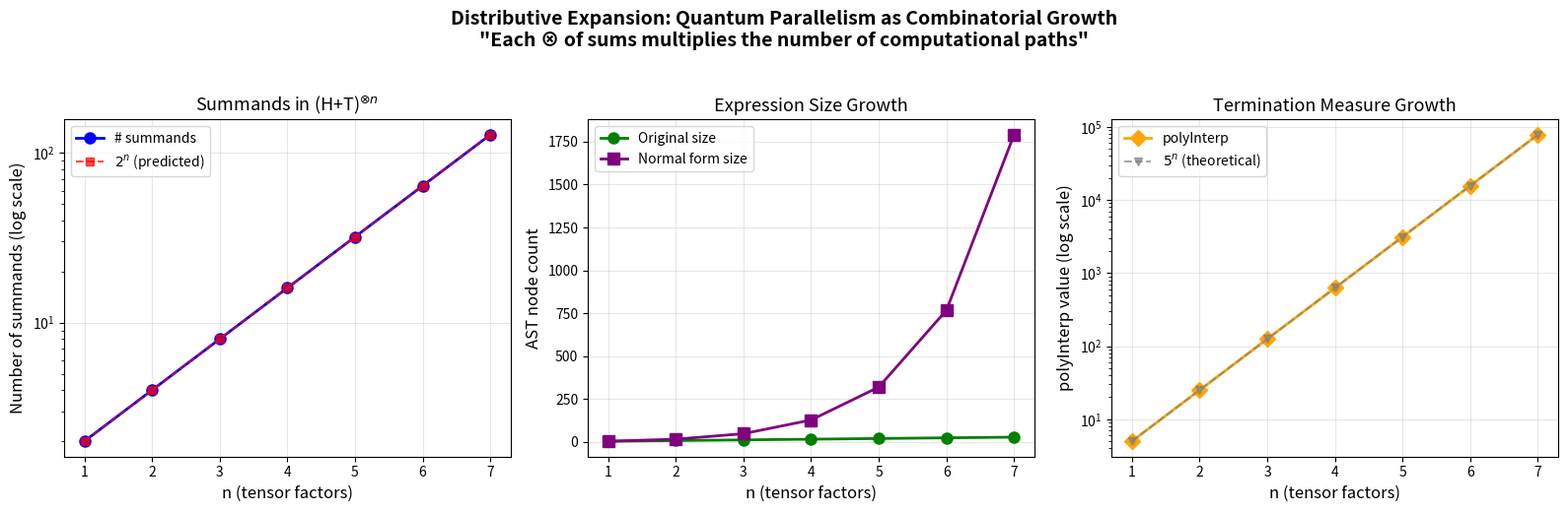

Here is the Python script that generated this plot:
"""
Visualization: Expression Growth Under Distributive Expansion

This script visualizes how the number of summands (terms) in the
distributive normal form grows as expressions become more complex.
It demonstrates the combinatorial structure underlying quantum
parallelism: each tensor product of sums multiplies the number of paths.
"""

import matplotlib
matplotlib.use('Agg')
import matplotlib.pyplot as plt
import numpy as np
from dataclasses import dataclass
from enum import Enum


# --- Inlined core types ---
class QGate(Enum):
    H = "H"; T = "T"

class QTE: pass

@dataclass(frozen=True)
class Gate(QTE):
    gate: QGate
    def __repr__(self): return self.gate.value

@dataclass(frozen=True)
class Ident(QTE):
    def __repr__(self): return "I"

@dataclass(frozen=True)
class Seq(QTE):
    left: QTE; right: QTE
    def __repr__(self): return f"({self.left} ; {self.right})"

@dataclass(frozen=True)
class Par(QTE):
    left: QTE; right: QTE
    def __repr__(self): return f"({self.left} ⊗ {self.right})"

@dataclass(frozen=True)
class Add(QTE):
    left: QTE; right: QTE
    def __repr__(self): return f"({self.left} + {self.right})"

def poly_interp(e):
    if isinstance(e, (Gate, Ident)): return 2
    if isinstance(e, (Seq, Par)): return poly_interp(e.left) * poly_interp(e.right)
    if isinstance(e, Add): return poly_interp(e.left) + poly_interp(e.right) + 1

def norm_step(e):
    if isinstance(e, Par) and isinstance(e.left, Add):
        return Add(Par(e.left.left, e.right), Par(e.left.right, e.right))
    if isinstance(e, Par) and isinstance(e.right, Add):
        return Add(Par(e.left, e.right.left), Par(e.left, e.right.right))
    if isinstance(e, Seq) and isinstance(e.right, Add):
        return Add(Seq(e.left, e.right.left), Seq(e.left, e.right.right))
    return e

def norm_step_deep(e):
    if isinstance(e, (Gate, Ident)): return e
    if isinstance(e, Seq): return norm_step(Seq(norm_step_deep(e.left), norm_step_deep(e.right)))
    if isinstance(e, Par): return norm_step(Par(norm_step_deep(e.left), norm_step_deep(e.right)))
    if isinstance(e, Add): return Add(norm_step_deep(e.left), norm_step_deep(e.right))

def normalize(e):
    for _ in range(poly_interp(e)):
        e_new = norm_step_deep(e)
        if e_new == e: return e
        e = e_new
    return e

def collect_summands(e):
    if isinstance(e, Add): return collect_summands(e.left) + collect_summands(e.right)
    return [e]

def expr_size(e):
    if isinstance(e, (Gate, Ident)): return 1
    return 1 + expr_size(e.left) + expr_size(e.right)


# --- Build test families ---
H = Gate(QGate.H)
T = Gate(QGate.T)

fig, axes = plt.subplots(1, 3, figsize=(16, 5))

# 1. Iterated tensor products of (H+T)
# (H+T)^⊗n has 2^n summands
ax = axes[0]
ns = list(range(1, 8))
summand_counts = []
sizes_orig = []
sizes_nf = []

for n in ns:
    e = Add(H, T)
    for _ in range(n - 1):
        e = Par(e, Add(H, T))
    nf = normalize(e)
    sc = len(collect_summands(nf))
    summand_counts.append(sc)
    sizes_orig.append(expr_size(e))
    sizes_nf.append(expr_size(nf))

ax.semilogy(ns, summand_counts, 'o-', color='blue', linewidth=2, 
            markersize=8, label='# summands')
ax.semilogy(ns, [2**n for n in ns], 's--', color='red', linewidth=1.5, 
            markersize=6, alpha=0.7, label='$2^n$ (predicted)')
ax.set_xlabel('n (tensor factors)', fontsize=12)
ax.set_ylabel('Number of summands (log scale)', fontsize=12)
ax.set_title('Summands in (H+T)$^{⊗n}$', fontsize=13)
ax.legend(fontsize=10)
ax.grid(True, alpha=0.3)

# 2. Size growth
ax = axes[1]
ax.plot(ns, sizes_orig, 'o-', color='green', linewidth=2, markersize=8, 
        label='Original size')
ax.plot(ns, sizes_nf, 's-', color='purple', linewidth=2, markersize=8, 
        label='Normal form size')
ax.set_xlabel('n (tensor factors)', fontsize=12)
ax.set_ylabel('AST node count', fontsize=12)
ax.set_title('Expression Size Growth', fontsize=13)
ax.legend(fontsize=10)
ax.grid(True, alpha=0.3)

# 3. polyInterp values
ax = axes[2]
pi_values = []
for n in ns:
    e = Add(H, T)
    for _ in range(n - 1):
        e = Par(e, Add(H, T))
    pi_values.append(poly_interp(e))

ax.semilogy(ns, pi_values, 'D-', color='orange', linewidth=2, markersize=8,
            label='polyInterp')
# Theoretical: (2+2+1)^n = 5^n
ax.semilogy(ns, [5**n for n in ns], 'v--', color='gray', linewidth=1.5,
            markersize=6, alpha=0.7, label='$5^n$ (theoretical)')
ax.set_xlabel('n (tensor factors)', fontsize=12)
ax.set_ylabel('polyInterp value (log scale)', fontsize=12)
ax.set_title('Termination Measure Growth', fontsize=13)
ax.legend(fontsize=10)
ax.grid(True, alpha=0.3)

plt.suptitle('Distributive Expansion: Quantum Parallelism as Combinatorial Growth\n'
             '"Each ⊗ of sums multiplies the number of computational paths"',
             fontsize=14, fontweight='bold', y=1.03)
plt.tight_layout()
plt.savefig('viz_expansion.png', dpi=150, bbox_inches='tight')
print("Saved viz_expansion.png")
